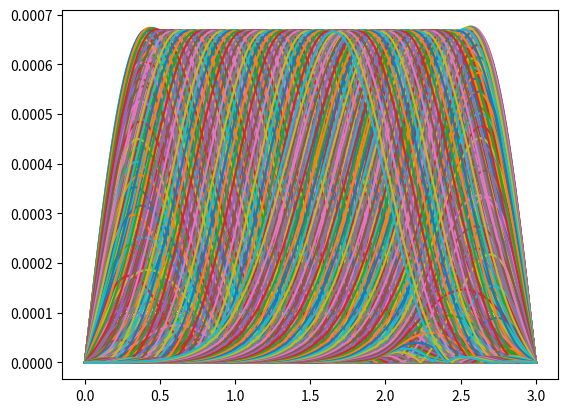

This chart was generated by the following Python code:
import numpy as np
import math as mt
import cmath as cmt
import matplotlib.pyplot as mp
from scipy.interpolate import InterpolatedUnivariateSpline

# Éste algortimo trata de resolver la Ecuación de Ondas unidimensional con
# condiciones de contorno Phi (0) = Phi (L) = 0 para todo t y 
# Psi (x,t=0) = f(x)
# Se emplea el método de Crank-Nicolson basado en el método de Diferencias
# Finitas y el método Implícito

# 1 Definimos las constantes del problema, los pasos espaciales y temporales y
#   los vectores donde guardaremos la posición y el tiempo

v = 20.0

L = 3.0

d = 0.1

C = 1.0

Sigma = 0.3

N = 200

a = L / N

t1 = 0.0

t2 = 1.0

M = 1000

h = ( t2 -t1 ) / M

x = np.linspace ( 0 , L , N )

t = np.linspace ( t1 , t2 , M )

# 2 Definimos los valores de las matrices tridiagonales A y B , fijamos el
#   valor inicial para Psi (Psi(x,t=0)) , el vector b donde incluimos los 
#   valores de los extremos para tener un sistema de ecuaciones cuadrado

a1 = ( 2 * h * v * v ) / ( a * a )

a2 = - ( h * v * v ) / ( a * a )

b1 = - ( 2 * h * v * v ) / ( a * a )

b2 = ( h * v * v ) / ( a * a )

Phi = np.zeros ( N , float )

Psi = ( C * x * ( L - x ) ) / ( L * L ) * np.exp (  ( - ( x - d ) ** 2 ) / ( 2 * Sigma * Sigma ) )

Phi [ 0 ] = 0.0

Phi [ N - 1 ] = 0.0

PhiPsi = np.zeros ( 2 * N - 2 , float )

PhiPsi2 = np.zeros ( 2 * N , float )

PhiPsi [ 0 : ( 2 * N - 2 ) // 2 - 1 ] = Phi [ 1 : ( 2 * N - 2 ) // 2 ] 

PhiPsi [ ( 2 * N - 2 ) // 2 - 1 : ( 2 * N - 2 ) ] = Psi [ 0 : N ]

PhiPsi2 [ 0 : N ] , PhiPsi2 [ N : 2 * N ] = Phi , Psi

A = np.zeros ( [ 2 * N - 2 , 2 * N - 2 ] , float )

B = np.zeros ( [ 2 * N - 2 , 2 * N - 2 ] , float )

b = np.zeros ( [ 2 * N - 2 ] , float )

b [ ( 2 * N ) // 2 ] = 2 * b2 * Phi [ 0 ]

b [ ( 2 * N - 3 ) ] = 2 * b2 * Phi [ N - 1 ]

print ( " t = " , t1 )

mp.plot ( x , PhiPsi2 [0 : N ] )

mp.show ( )

# 4 Definimos las matrices A y B de nuestro sistema de ecuaciones de tal 
#   manera que cumplan con las ecuaciones del método de Crank-Nicolson
#   ( Sistema de ecuaciones cuadrado )

j = 0
    
k = 1

for i in range ( ( 2 * N ) // 2 ):
    
    if i == 0:
        
        A [ i , N - 2 ] = - 0.5 * h
        
        B [ i , N - 2 ] = 0.5 * h
        
    elif i == ( 2 * N ) // 2 - 1 :
        
        A [ i , 2 * N - 3 ] = - 0.5 * h
        
        B [ i , 2 * N - 3 ] = 0.5 * h
        
    else :
        
        A [ i , j ] = 1.0
        
        A [ i , N - 2 + k ] = -0.5 * h
        
        B [ i , j ] = 1.0
        
        B [ i , N - 2 + k ] = 0.5 * h
        
        j = j + 1
        
        k = k + 1

k = 1
   
for i in range ( ( 2 * N ) // 2 , ( 2 * N ) - 2 ) :
    
    if i == ( 2 * N ) // 2 :
        
        A [ i , 0 ] = a1
        
        A [ i , 1 ] = a2
        
        A [ i , N - 1 ] = 1.0
        
        B [ i , 0 ] = b1
        
        B [ i , 1 ] = b2
        
        B [ i , N - 1 ] = 1.0
        
    elif i == ( 2 * N ) - 3 :
        
        A [ i , N - 4 ] = a2
        
        A [ i , N - 3 ] = a1
        
        A [ i , ( 2 * N ) - 4 ] = 1.0
        
        B [ i , N - 4 ] = b2
        
        B [ i , N - 3 ] = b1
        
        B [ i , ( 2 * N ) - 4 ] = 1.0
        
    else :
        
        A [ i , k - 1 ] = a2
        
        A [ i , k ] = a1
        
        A [ i , k + 1 ] = a2
        
        A [ i , N - 1 + k ] = 1.0
        
        B [ i , k - 1 ] = b2
        
        B [ i , k ] = b1
        
        B [ i , k + 1 ] = b2
        
        B [ i , N - 1 + k ] = 1.0
        
        k = k + 1

# 5 Para cada paso temporal  resolvemos el Sistema de Ecuaciones Lineales y lo
#   mostramos por pantalla junto con el tiempo y el índice del valor máximo de
#   la solución

for i in t [ 1 : M ]:
     
    BB = np.dot ( B , PhiPsi ) + b
    
    PhiPsi = np.linalg.solve ( A , BB )
    
    PhiPsi2 [ 1 : N - 1 ] = PhiPsi [ 0 : ( 2 * N - 4 ) // 2 ]
    
    PhiPsi2 [ N : 2 * N ] = PhiPsi [ ( 2 * N - 4 ) // 2 : 2 * N - 2 ]
    
    print ( " t = " , i )
    
    l = abs ( PhiPsi2 [0 : N ] )
    
    result = np.where ( l == max ( l ) )
    
    print ( " Índice del valor máximo de la solución : " , result [ 0 ][ 0 ] )

    mp.plot ( x , abs ( PhiPsi2 [0 : N ] ) )
    
    mp.show ( )
